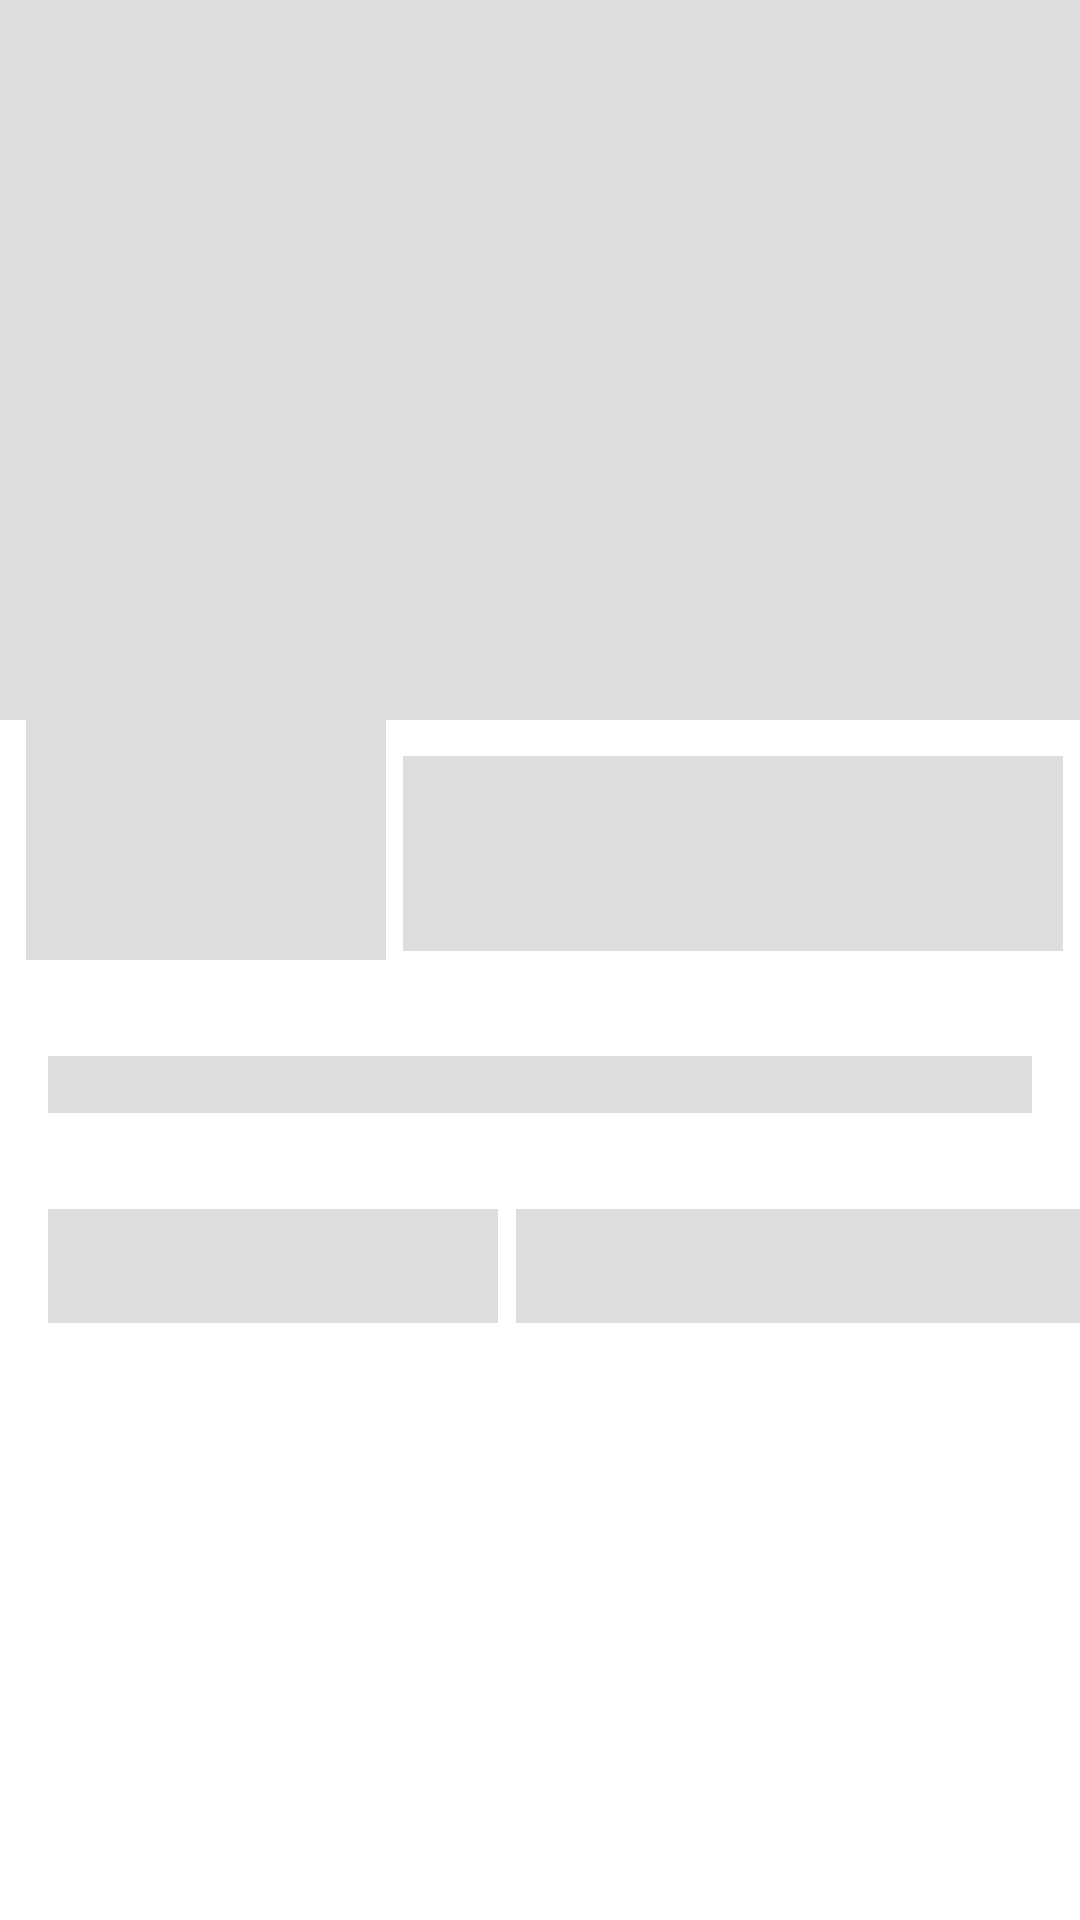

Android layout source for this screen:
<!-- AndroidManifest.xml: application theme AppTheme -->
<!-- res/layout/movie_details_fake_shimmer.xml -->
<?xml version="1.0" encoding="utf-8"?>
    <androidx.constraintlayout.widget.ConstraintLayout
        xmlns:android="http://schemas.android.com/apk/res/android"
        xmlns:app="http://schemas.android.com/apk/res-auto"
        xmlns:tools="http://schemas.android.com/tools"
        android:layout_width="match_parent"
        android:layout_height="match_parent"
        android:background="@color/white"
        tools:context=".movie.MovieDetailsFragment">

        <ImageView
            android:background="@color/gray"
            android:id="@+id/imageMovieBackdrop2"
            android:layout_width="match_parent"
            android:layout_height="240dp"
            android:scaleType="centerCrop"
            app:layout_constraintTop_toTopOf="parent"/>

        <TextView
            android:background="@color/gray"
            android:id="@+id/textMovieName2"
            android:layout_width="220dp"
            android:layout_height="65dp"
            android:layout_marginStart="8dp"
            android:layout_marginTop="12dp"
            android:layout_marginEnd="8dp"
            android:ellipsize="marquee"
            android:maxLines="3"
            android:textColor="@color/white"
            android:textSize="18sp"
            app:layout_constraintEnd_toEndOf="parent"
            app:layout_constraintStart_toEndOf="@+id/imageMoviePoster2"
            app:layout_constraintTop_toBottomOf="@+id/imageMovieBackdrop2" />

        <TextView
            android:background="@color/gray"
            android:id="@+id/textMovieDescription2"
            android:layout_width="match_parent"
            android:layout_height="wrap_content"
            android:layout_marginStart="16dp"
            android:layout_marginTop="32dp"
            android:layout_marginEnd="16dp"
            android:layout_marginBottom="32dp"
            android:ellipsize="marquee"
            android:maxLines="10"
            android:singleLine="false"
            android:textColor="@color/white"
            android:textSize="14sp"
            app:layout_constraintEnd_toEndOf="parent"
            app:layout_constraintStart_toStartOf="parent"
            app:layout_constraintTop_toBottomOf="@+id/imageMoviePoster2" />

        <TextView
            android:background="@color/gray"
            android:id="@+id/textDateTitle2"
            android:layout_width="150dp"
            android:layout_height="wrap_content"
            android:layout_marginStart="16dp"
            android:layout_marginTop="32dp"
            android:singleLine="true"
            android:textColor="@color/white"
            android:textSize="14sp"
            app:layout_constraintStart_toStartOf="parent"
            app:layout_constraintTop_toBottomOf="@+id/textMovieDescription2" />

        <TextView
            android:background="@color/gray"
            android:id="@+id/textTitleGenders2"
            android:layout_width="192dp"
            android:layout_height="wrap_content"
            android:layout_marginStart="8dp"
            android:layout_marginTop="32dp"
            android:layout_marginEnd="8dp"
            android:singleLine="true"
            android:textColor="@color/white"
            android:textSize="14sp"
            app:layout_constraintBottom_toBottomOf="parent"
            app:layout_constraintEnd_toEndOf="parent"
            app:layout_constraintHorizontal_bias="0.162"
            app:layout_constraintStart_toEndOf="@+id/textDateTitle2"
            app:layout_constraintTop_toBottomOf="@+id/textMovieDescription2"
            app:layout_constraintVertical_bias="0.0" />

        <TextView
            android:background="@color/gray"
            android:id="@+id/textMovieGenders2"
            android:layout_width="192dp"
            android:layout_height="wrap_content"
            android:layout_marginStart="8dp"
            android:layout_marginEnd="8dp"
            android:layout_marginBottom="8dp"
            android:maxLines="4"
            android:textColor="@color/white"
            android:textSize="14sp"
            app:layout_constraintBottom_toBottomOf="parent"
            app:layout_constraintEnd_toEndOf="parent"
            app:layout_constraintHorizontal_bias="0.166"
            app:layout_constraintStart_toEndOf="@+id/textDateTitle2"
            app:layout_constraintTop_toBottomOf="@+id/textTitleGenders2"
            app:layout_constraintVertical_bias="0.0" />

        <TextView
            android:background="@color/gray"
            android:id="@+id/textMovieDate2"
            android:layout_width="150dp"
            android:layout_height="wrap_content"
            android:layout_marginStart="16dp"
            android:singleLine="true"
            android:textColor="@color/white"
            android:textSize="14sp"
            app:layout_constraintStart_toStartOf="parent"
            app:layout_constraintTop_toBottomOf="@+id/textDateTitle2" />

        <ImageView
            android:background="@color/gray"
            android:id="@+id/imageMoviePoster2"
            android:layout_width="120dp"
            android:layout_height="180dp"
            android:layout_marginStart="16dp"
            android:layout_marginTop="140dp"
            android:layout_marginEnd="245dp"
            android:scaleType="centerCrop"
            app:layout_constraintEnd_toEndOf="@+id/imageMovieBackdrop2"
            app:layout_constraintHorizontal_bias="0.347"
            app:layout_constraintStart_toStartOf="parent"
            app:layout_constraintTop_toTopOf="@+id/imageMovieBackdrop2"/>
    </androidx.constraintlayout.widget.ConstraintLayout>
<!-- resources referenced by this layout -->
<resources>
  <color name="gray">#dddddd</color>
  <color name="white">#ffffff</color>
  <style name="AppTheme" parent="Theme.AppCompat.Light.DarkActionBar">
          <item name="colorPrimary">@color/colorPrimary</item>
          <item name="colorPrimaryDark">@color/colorPrimaryDark</item>
          <item name="colorAccent">@color/colorAccent</item>
  
          <item name="bottomSheetDialogTheme">@style/AppBottomSheetDialogTheme</item>
      </style>
  <color name="colorPrimary">@color/white</color>
  <color name="colorPrimaryDark">@color/black</color>
  <color name="colorAccent">@color/colorPrimary</color>
  <style name="AppBottomSheetDialogTheme" parent="Theme.Design.Light.BottomSheetDialog">
          <item name="bottomSheetStyle">@style/AppModalStyle</item>
      </style>
  <color name="black">#000000</color>
  <style name="AppModalStyle" parent="Widget.Design.BottomSheet.Modal">
          <item name="behavior_peekHeight">300dp</item>
      </style>
</resources>
